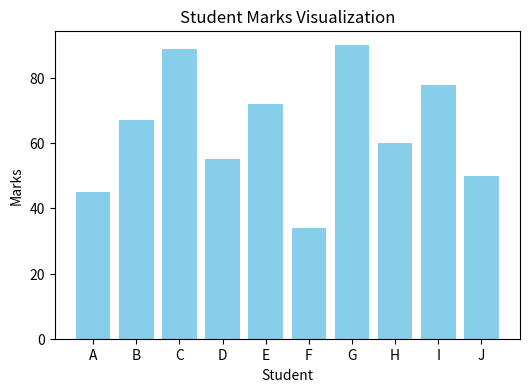

Generate this figure with matplotlib:
import pandas as pd
import matplotlib.pyplot as plt

# Step 1: Create sample data
data = {'Student': ['A','B','C','D','E','F','G','H','I','J'],
        'Marks': [45, 67, 89, 55, 72, 34, 90, 60, 78, 50]}
df = pd.DataFrame(data)
print("Original Data:\n", df)

# Step 2: Discretization (Equal Width Binning)
df['Grade'] = pd.cut(df['Marks'], bins=5, labels=['F','D','C','B','A'])
print("\nAfter Discretization:\n", df)

# Step 3: Visualization
plt.figure(figsize=(6,4))
plt.bar(df['Student'], df['Marks'], color='skyblue')
plt.title("Student Marks Visualization")
plt.xlabel("Student")
plt.ylabel("Marks")
plt.show()
